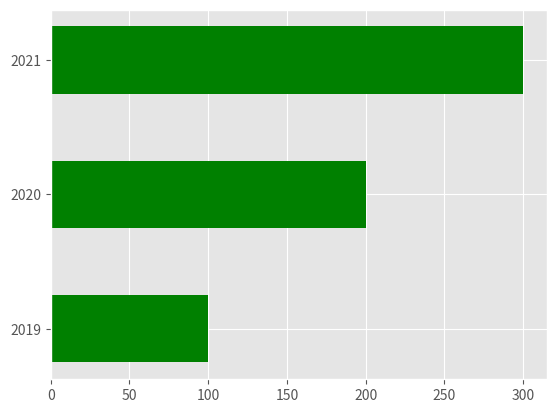

Reproduce this figure in Python. (Note: this script raises an exception after producing the figure.)
import matplotlib.pyplot as plt

x = [0,1,2]
data = [100, 200, 300] #Y축 값
year = ["2019", "2020", "2021"] #X축 눈금레이블(xtick)

# plt.bar(x, data, width=0.5, color="pink", edgecolor="blue", linewidth=3, align="edge")
#width 바의 크기 줄이고 color 색 핑크로 변경 edgecolor 테두리 블루 linewidth 테두리 굵기 align 눈금이 왼쪽정렬됨
# plt.xticks(x, year)
plt.style.use('ggplot') # 그래프 스타일 지정


plt.barh(x, data, height=0.5, color="green", tick_label=year) #barh 를 써서 수평그래프 출력 tick_label 값을 넣어서 year 설정

#plt.show()
plt.savefig('data/graph2.png', dpi=200) # 저장하는 코드 data 폴더에 이름.확장자까지 dpi는 해상도